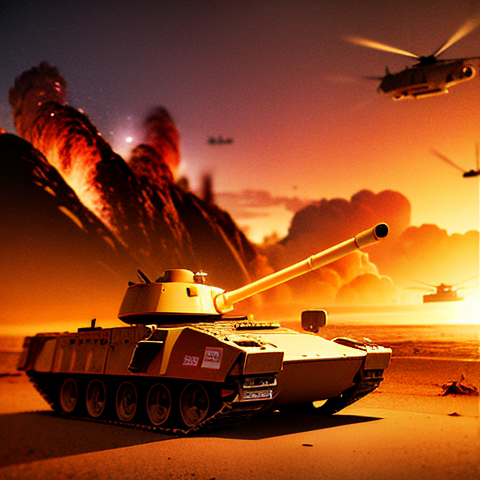
Generation parameters embedded in this image by AUTOMATIC1111 Stable Diffusion web UI or a fork of it (Forge, ...) (PNG 'parameters' text chunk):
a scene on mars, outerspace, space, universe, ((galaxy space background)), stars, moonbase, futuristic, black background, dark background, stars in sky, (night time) red sand, ((stars in the background)), tank, bf2042, Best quality, masterpiece, ultra high res, (photorealistic:1.4), detailed skin, cinematic lighting, cinematic highly detailed, colorful, modern Photograph, a group of soldiers in battlefield, battlefield explosion everywhere, jet fighters and helicopters flying in the sky, two tanks on the ground, In desert area , buildings on fire and one abandoned military armored vehicle in the background, tree, forest, sky

Negative prompt: naked, (worst quality:2), (low quality:2), (normal quality:2), lowres, bad anatomy, bad hands, normal quality, ((monochrome)), ((grayscale)), collapsed eyeshadow, multiple eyeblows, pink hair, holes on breasts, ng_deepnegative_v1_75t, nsfw, nipples,extra fingers, ((extra arms)), (extra legs), mutated hands, (fused fingers), (too many fingers), (long neck:1.3)
Steps: 22, Sampler: DPM++ SDE, CFG scale: 7.5, Seed: 3597592437, Size: 480x480, Model hash: 0fc198c490, Model: AbyssOrangeMix2_hard, Clip skip: 2, ENSD: 31337, ControlNet-0 Enabled: True, ControlNet-0 Module: canny, ControlNet-0 Model: control_canny-fp16 [e3fe7712], ControlNet-0 Weight: 1, ControlNet-0 Guidance Start: 0, ControlNet-0 Guidance End: 1